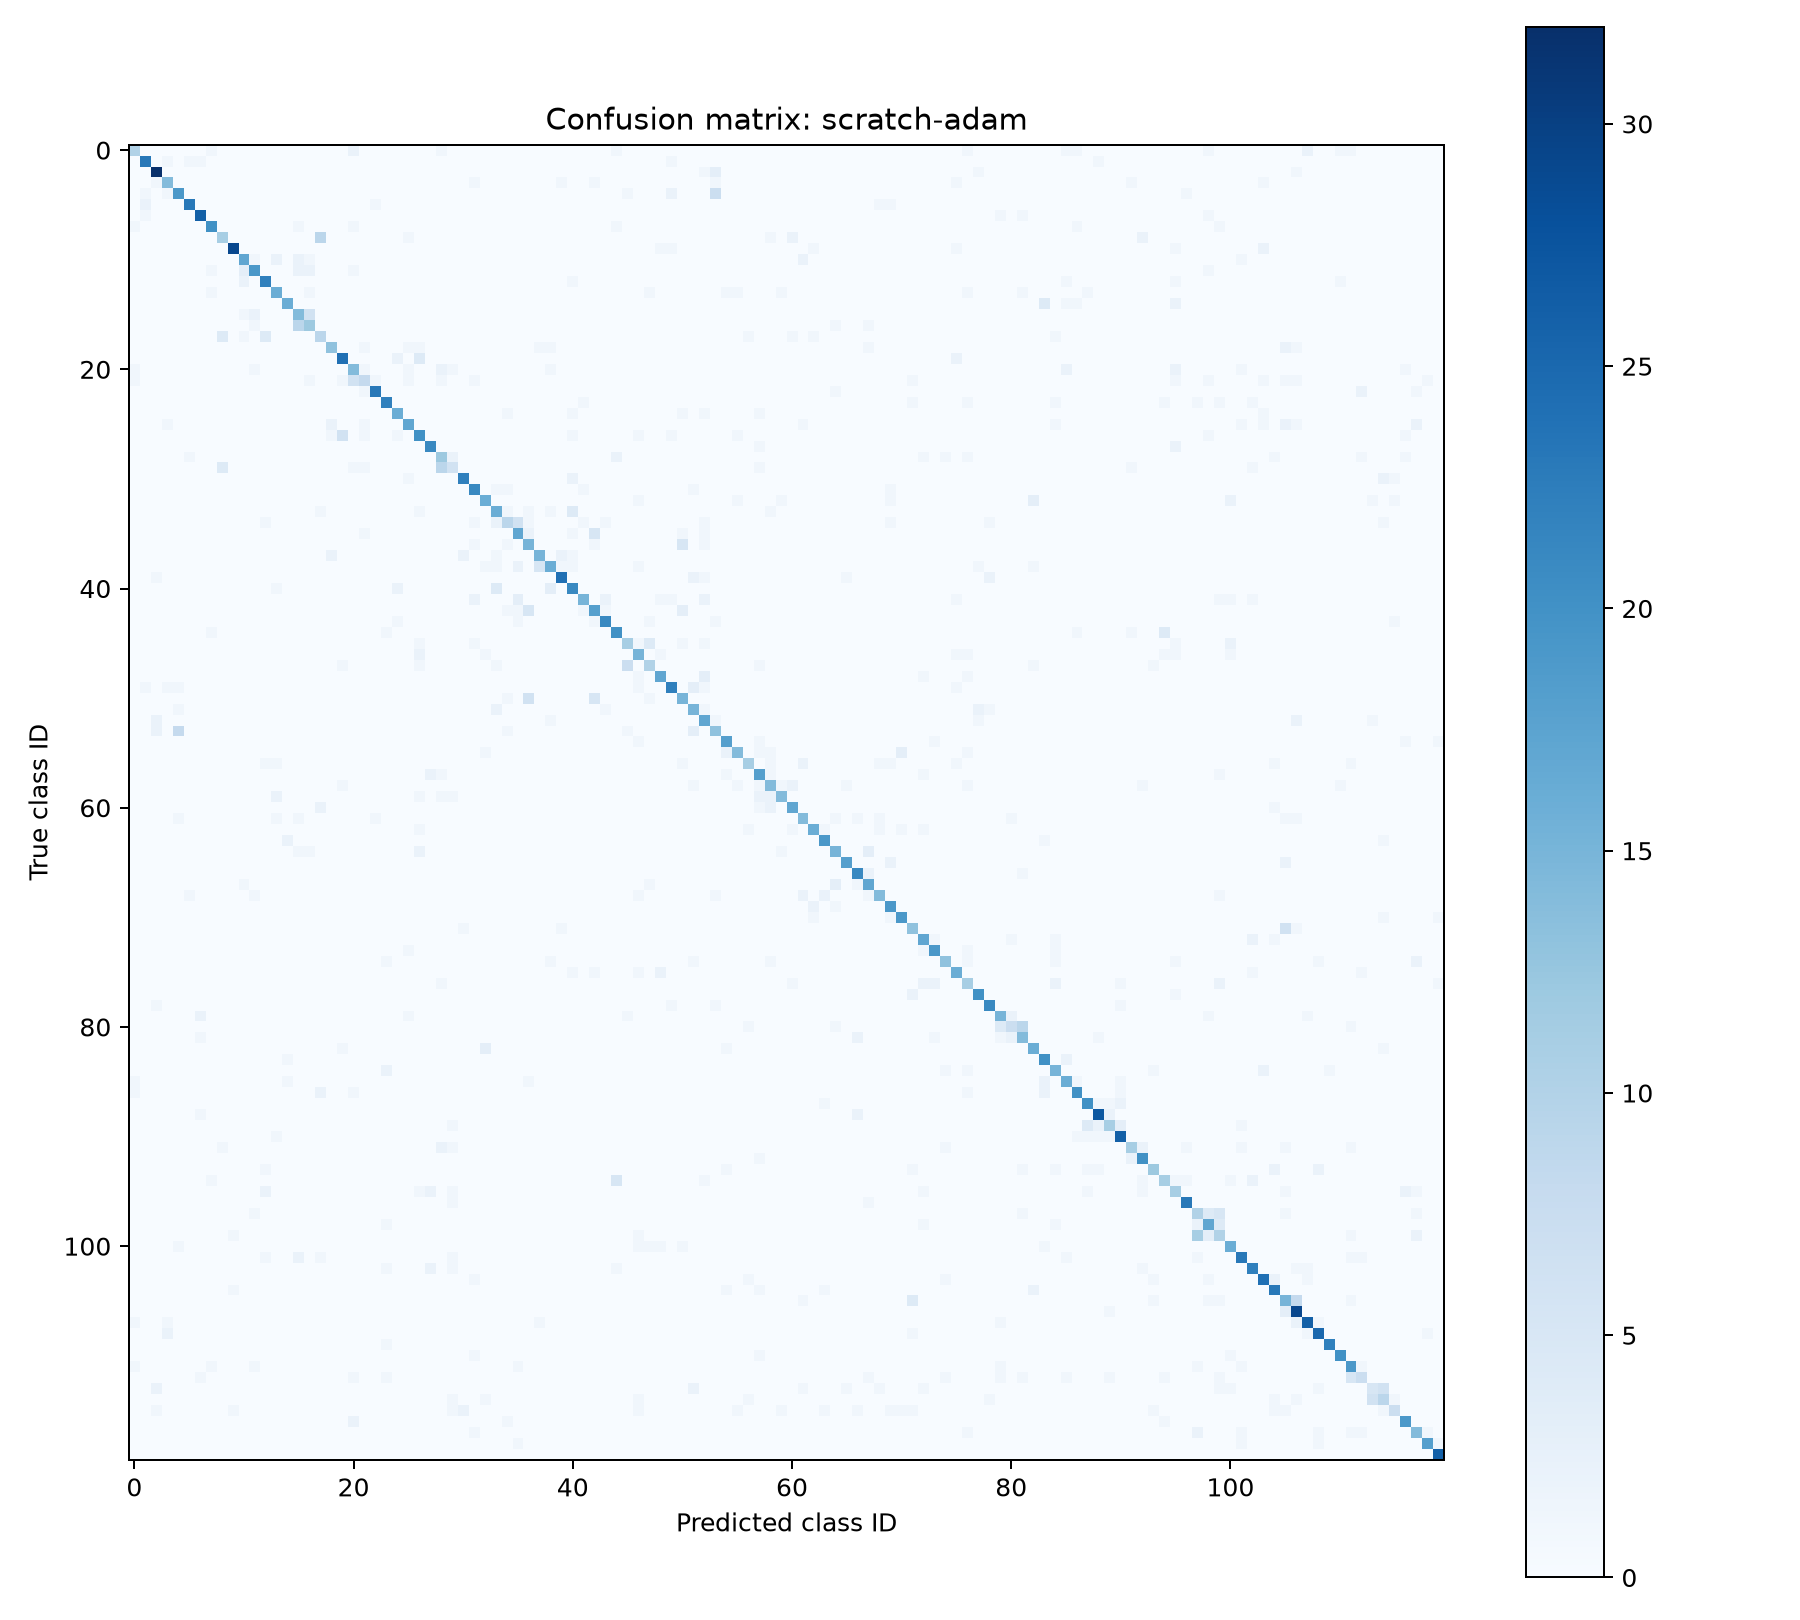

Source data for this figure (header and first rows):
True / Predicted, n02085620-Chihuahua, n02085782-Japanese_spaniel, n02085936-Maltese_dog, n02086079-Pekinese, n02086240-Shih-Tzu, n02086646-Blenheim_spaniel, n02086910-papillon, n02087046-toy_terrier, n02087394-Rhodesian_ridgeback, n02088094-Afghan_hound, n02088238-basset, n02088364-beagle, n02088466-bloodhound, n02088632-bluetick, n02089078-black-and-tan_coonhound, n02089867-Walker_hound, n02089973-English_foxhound, n02090379-redbone, n02090622-borzoi, n02090721-Irish_wolfhound, n02091032-Italian_greyhound, n02091134-whippet, n02091244-Ibizan_hound
n02085620-Chihuahua, 10, 0, 0, 0, 0, 0, 0, 1, 0, 0, 0, 0, 0, 0, 0, 0, 0, 0, 0, 0, 2, 0, 0
n02085782-Japanese_spaniel, 0, 23, 0, 1, 0, 1, 1, 0, 0, 0, 0, 0, 0, 0, 0, 0, 0, 0, 0, 0, 0, 0, 0
n02085936-Maltese_dog, 0, 0, 32, 0, 0, 0, 0, 0, 0, 0, 0, 0, 0, 0, 0, 0, 0, 0, 0, 0, 0, 0, 0
n02086079-Pekinese, 0, 0, 1, 14, 0, 0, 0, 0, 0, 0, 0, 0, 0, 0, 0, 0, 0, 0, 0, 0, 0, 0, 0
n02086240-Shih-Tzu, 0, 1, 0, 1, 19, 0, 0, 0, 0, 0, 0, 0, 0, 0, 0, 0, 0, 0, 0, 0, 0, 0, 0
n02086646-Blenheim_spaniel, 0, 2, 0, 0, 0, 23, 0, 0, 0, 0, 0, 0, 0, 0, 0, 0, 0, 0, 0, 0, 0, 0, 1
n02086910-papillon, 0, 1, 0, 0, 0, 0, 26, 0, 0, 0, 0, 0, 0, 0, 0, 0, 0, 0, 0, 0, 0, 0, 0
n02087046-toy_terrier, 1, 0, 0, 0, 0, 0, 0, 20, 0, 0, 0, 0, 0, 0, 0, 1, 0, 0, 0, 0, 1, 0, 0
n02087394-Rhodesian_ridgeback, 0, 0, 0, 0, 0, 0, 0, 0, 11, 0, 0, 0, 0, 0, 0, 0, 0, 9, 0, 0, 0, 0, 0
n02088094-Afghan_hound, 0, 0, 0, 0, 0, 0, 0, 0, 0, 29, 0, 0, 0, 0, 0, 0, 0, 0, 0, 0, 0, 0, 0
n02088238-basset, 0, 0, 0, 0, 0, 0, 0, 0, 0, 0, 17, 1, 0, 2, 0, 2, 1, 0, 0, 0, 0, 0, 0
n02088364-beagle, 0, 0, 0, 0, 0, 0, 0, 1, 0, 0, 3, 19, 0, 0, 0, 2, 2, 0, 0, 0, 1, 0, 0
n02088466-bloodhound, 0, 0, 0, 0, 0, 0, 0, 0, 0, 0, 2, 0, 22, 0, 0, 0, 0, 0, 0, 0, 0, 0, 0
n02088632-bluetick, 0, 0, 0, 0, 0, 0, 0, 1, 0, 0, 0, 0, 0, 16, 0, 0, 1, 0, 0, 0, 0, 0, 0
n02089078-black-and-tan_coonhound, 0, 0, 0, 0, 0, 0, 0, 0, 0, 0, 0, 0, 0, 0, 16, 0, 0, 0, 0, 0, 0, 0, 0
n02089867-Walker_hound, 0, 0, 0, 0, 0, 0, 0, 0, 0, 0, 1, 2, 0, 0, 0, 14, 6, 0, 0, 0, 0, 0, 0
n02089973-English_foxhound, 0, 0, 0, 0, 0, 0, 0, 0, 0, 0, 0, 1, 0, 0, 0, 9, 12, 0, 0, 0, 0, 0, 0
n02090379-redbone, 0, 0, 0, 0, 0, 0, 0, 0, 4, 0, 1, 0, 4, 0, 0, 0, 0, 9, 0, 0, 0, 0, 0
n02090622-borzoi, 0, 0, 0, 0, 0, 0, 0, 0, 0, 0, 0, 0, 0, 0, 0, 0, 0, 0, 13, 0, 0, 1, 0
n02090721-Irish_wolfhound, 0, 0, 0, 0, 0, 0, 0, 0, 0, 0, 0, 0, 0, 0, 0, 0, 0, 0, 0, 24, 0, 0, 0
n02091032-Italian_greyhound, 1, 0, 0, 0, 0, 0, 0, 0, 0, 0, 0, 1, 0, 0, 0, 0, 0, 0, 0, 0, 14, 1, 0
n02091134-whippet, 1, 0, 0, 0, 0, 0, 0, 0, 0, 0, 0, 0, 0, 0, 0, 0, 1, 0, 0, 1, 6, 8, 1
n02091244-Ibizan_hound, 0, 0, 0, 0, 0, 0, 0, 0, 0, 0, 0, 0, 0, 0, 0, 0, 0, 0, 0, 0, 0, 1, 23
n02091467-Norwegian_elkhound, 0, 0, 0, 0, 0, 0, 0, 0, 0, 0, 0, 0, 0, 0, 0, 0, 0, 0, 0, 0, 0, 0, 0
n02091635-otterhound, 0, 0, 0, 0, 0, 0, 0, 0, 0, 0, 0, 0, 0, 0, 0, 0, 0, 0, 0, 0, 0, 0, 0
n02091831-Saluki, 0, 0, 0, 1, 0, 0, 0, 0, 0, 0, 0, 0, 0, 0, 0, 0, 0, 0, 2, 0, 0, 1, 0
n02092002-Scottish_deerhound, 0, 0, 0, 0, 0, 0, 0, 0, 0, 0, 0, 0, 0, 0, 0, 0, 0, 0, 1, 6, 0, 1, 0
n02092339-Weimaraner, 0, 0, 0, 0, 0, 0, 0, 0, 0, 0, 0, 0, 0, 0, 0, 0, 0, 0, 0, 0, 0, 0, 0
n02093256-Staffordshire_bullterrier, 0, 0, 0, 0, 0, 1, 0, 0, 0, 0, 0, 0, 0, 0, 0, 0, 0, 0, 0, 0, 0, 0, 0
n02093428-American_Staffordshire_terrier, 0, 0, 0, 0, 0, 0, 0, 0, 4, 0, 0, 0, 0, 0, 0, 0, 0, 0, 0, 0, 1, 1, 0
n02093647-Bedlington_terrier, 0, 0, 0, 0, 0, 0, 0, 0, 0, 0, 0, 0, 0, 0, 0, 0, 0, 0, 0, 0, 0, 0, 0
n02093754-Border_terrier, 0, 0, 0, 0, 0, 0, 0, 0, 0, 0, 0, 0, 0, 0, 0, 0, 0, 0, 0, 0, 0, 0, 0
n02093859-Kerry_blue_terrier, 0, 0, 0, 0, 0, 0, 0, 0, 0, 0, 0, 0, 0, 0, 0, 0, 0, 0, 0, 0, 0, 0, 0
n02093991-Irish_terrier, 0, 0, 0, 0, 0, 0, 0, 0, 0, 0, 0, 0, 0, 0, 0, 0, 0, 1, 0, 0, 0, 0, 0
n02094114-Norfolk_terrier, 0, 0, 0, 0, 0, 0, 0, 0, 0, 0, 0, 0, 1, 0, 0, 0, 0, 0, 0, 0, 0, 0, 0
n02094258-Norwich_terrier, 0, 0, 0, 0, 0, 0, 0, 0, 0, 0, 0, 0, 0, 0, 0, 0, 0, 0, 0, 0, 0, 1, 0
n02094433-Yorkshire_terrier, 0, 0, 0, 0, 0, 0, 0, 0, 0, 0, 0, 0, 0, 0, 0, 0, 0, 0, 0, 0, 0, 0, 0
n02095314-wire-haired_fox_terrier, 0, 0, 0, 0, 0, 0, 0, 0, 0, 0, 0, 0, 0, 0, 0, 0, 0, 0, 2, 0, 0, 0, 0
n02095570-Lakeland_terrier, 0, 0, 0, 0, 0, 0, 0, 0, 0, 0, 0, 0, 0, 0, 0, 0, 0, 0, 0, 0, 0, 0, 0
n02095889-Sealyham_terrier, 0, 0, 1, 0, 0, 0, 0, 0, 0, 0, 0, 0, 0, 0, 0, 0, 0, 0, 0, 0, 0, 0, 0
n02096051-Airedale, 0, 0, 0, 0, 0, 0, 0, 0, 0, 0, 0, 0, 0, 1, 0, 0, 0, 0, 0, 0, 0, 0, 0
n02096177-cairn, 0, 0, 0, 0, 0, 0, 0, 0, 0, 0, 0, 0, 0, 0, 0, 0, 0, 0, 0, 0, 0, 0, 0
n02096294-Australian_terrier, 0, 0, 0, 0, 0, 0, 0, 0, 0, 0, 0, 0, 0, 0, 0, 0, 0, 0, 0, 0, 0, 0, 0
n02096437-Dandie_Dinmont, 0, 0, 0, 0, 0, 0, 0, 0, 0, 0, 0, 0, 0, 0, 0, 0, 0, 0, 0, 0, 0, 0, 0
n02096585-Boston_bull, 0, 0, 0, 0, 0, 0, 0, 1, 0, 0, 0, 0, 0, 0, 0, 0, 0, 0, 0, 0, 0, 0, 0
n02097047-miniature_schnauzer, 0, 0, 0, 0, 0, 0, 0, 0, 0, 0, 0, 0, 0, 0, 0, 0, 0, 0, 0, 0, 0, 0, 0
n02097130-giant_schnauzer, 0, 0, 0, 0, 0, 0, 0, 0, 0, 0, 0, 0, 0, 0, 0, 0, 0, 0, 0, 0, 0, 0, 0
n02097209-standard_schnauzer, 0, 0, 0, 0, 0, 0, 0, 0, 0, 0, 0, 0, 0, 0, 0, 0, 0, 0, 0, 1, 0, 0, 0
n02097298-Scotch_terrier, 0, 0, 0, 0, 0, 0, 0, 0, 0, 0, 0, 0, 0, 0, 0, 0, 0, 0, 0, 0, 0, 0, 0
n02097474-Tibetan_terrier, 0, 1, 0, 1, 1, 0, 0, 0, 0, 0, 0, 0, 0, 0, 0, 0, 0, 0, 0, 0, 0, 0, 0
n02097658-silky_terrier, 0, 0, 0, 0, 0, 0, 0, 0, 0, 0, 0, 0, 0, 0, 0, 0, 0, 0, 0, 0, 0, 0, 0
n02098105-soft-coated_wheaten_terrier, 0, 0, 0, 0, 1, 0, 0, 0, 0, 0, 0, 0, 0, 0, 0, 0, 0, 0, 0, 0, 0, 0, 0
n02098286-West_Highland_white_terrier, 0, 0, 2, 0, 0, 0, 0, 0, 0, 0, 0, 0, 0, 0, 0, 0, 0, 0, 0, 0, 0, 0, 0
n02098413-Lhasa, 0, 0, 2, 0, 8, 0, 0, 0, 0, 0, 0, 0, 0, 0, 0, 0, 0, 0, 0, 0, 0, 0, 0
n02099267-flat-coated_retriever, 0, 0, 0, 0, 0, 0, 0, 0, 0, 0, 0, 0, 0, 0, 0, 0, 0, 0, 0, 0, 0, 0, 0
n02099429-curly-coated_retriever, 0, 0, 0, 0, 0, 0, 0, 0, 0, 0, 0, 0, 0, 0, 0, 0, 0, 0, 0, 0, 0, 0, 0
n02099601-golden_retriever, 0, 0, 0, 0, 0, 0, 0, 0, 0, 0, 0, 0, 1, 1, 0, 0, 0, 0, 0, 0, 0, 0, 0
n02099712-Labrador_retriever, 0, 0, 0, 0, 0, 0, 0, 0, 0, 0, 0, 0, 0, 0, 0, 0, 0, 0, 0, 0, 0, 0, 0
n02099849-Chesapeake_Bay_retriever, 0, 0, 0, 0, 0, 0, 0, 0, 0, 0, 0, 0, 0, 0, 0, 0, 0, 0, 0, 1, 0, 0, 0
n02100236-German_short-haired_pointer, 0, 0, 0, 0, 0, 0, 0, 0, 0, 0, 0, 0, 0, 2, 0, 0, 0, 0, 0, 0, 0, 0, 0
... 60 more rows
